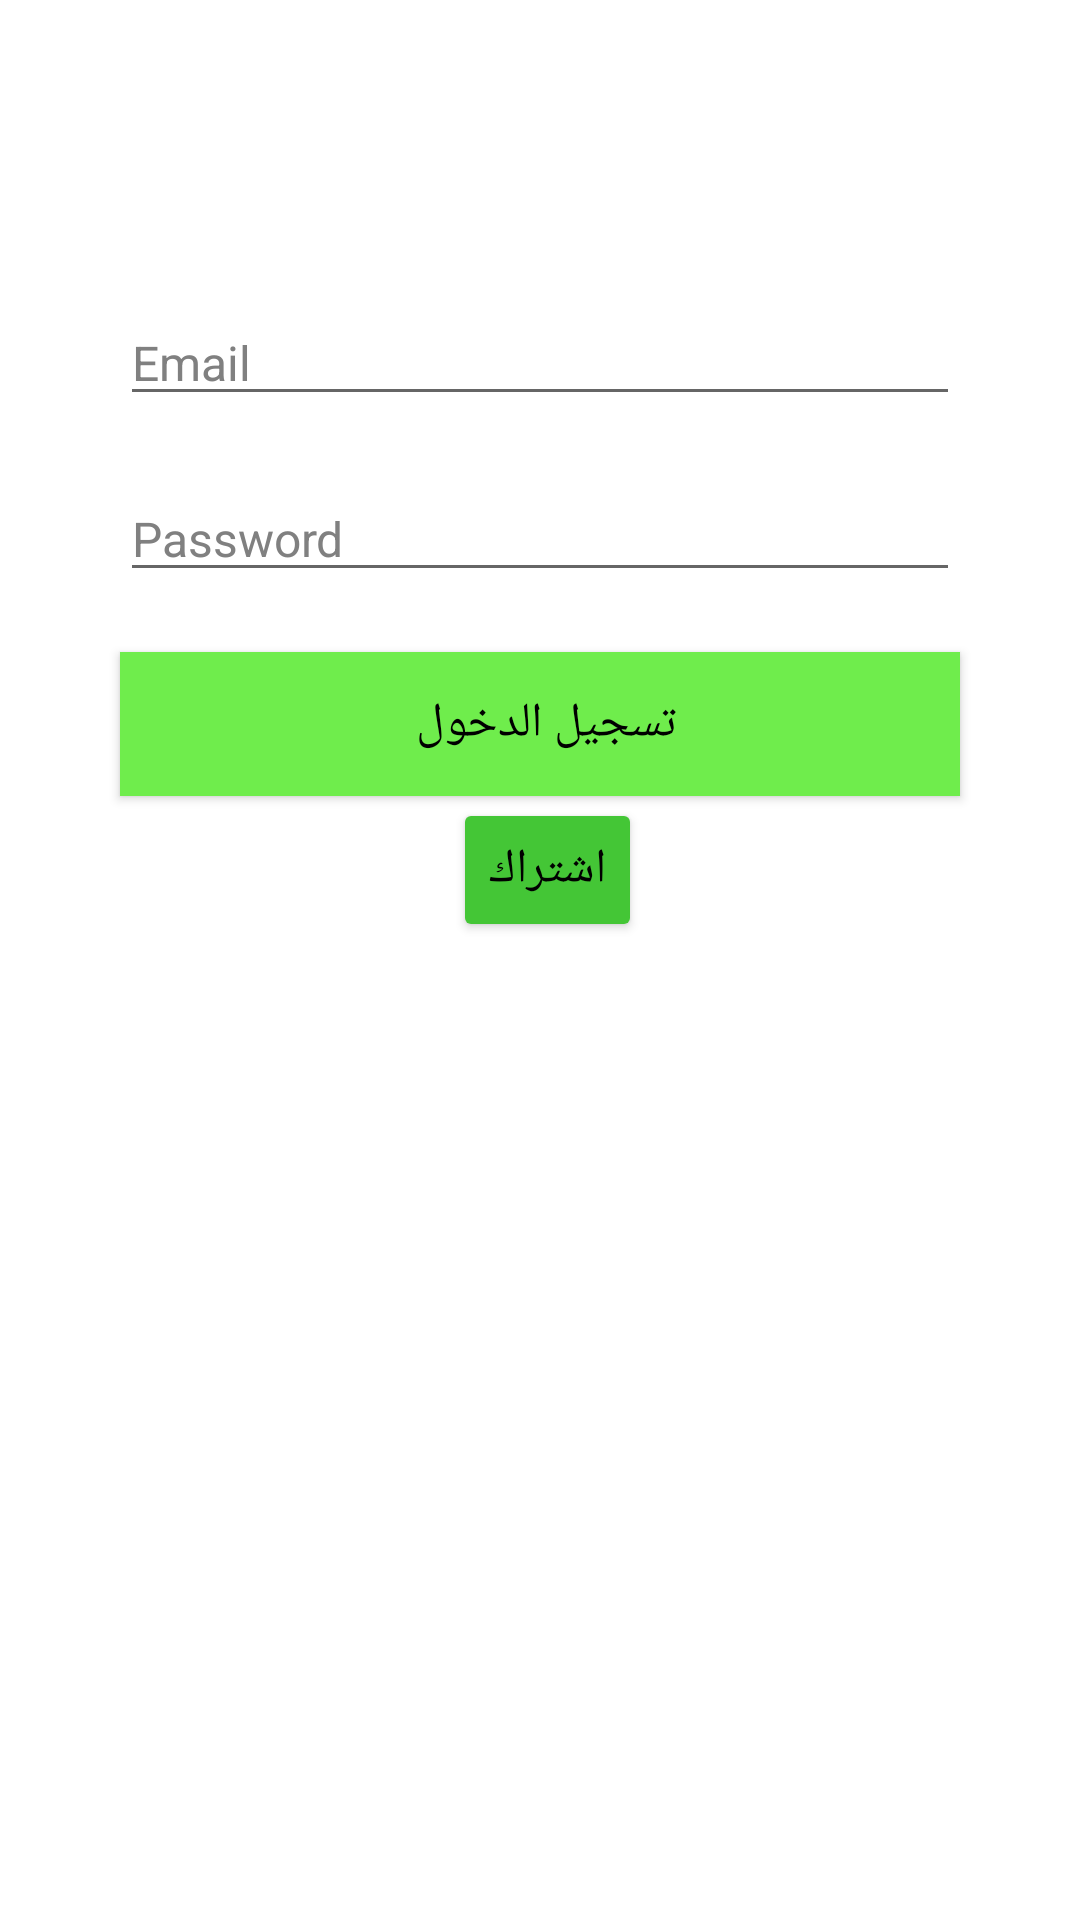

Here is an Android app screen rendered from its layout file. Give the layout XML and the strings, colors and styles it references.
<!-- AndroidManifest.xml: application theme Theme.PalliativeCareApppatients -->
<!-- res/layout/activity_login.xml -->
<?xml version="1.0" encoding="utf-8"?>
<androidx.constraintlayout.widget.ConstraintLayout xmlns:android="http://schemas.android.com/apk/res/android"
    xmlns:app="http://schemas.android.com/apk/res-auto"
    xmlns:tools="http://schemas.android.com/tools"
    android:layout_width="match_parent"
    android:layout_height="match_parent"
    tools:context=".LoginActivity">

    <RelativeLayout
        android:layout_width="match_parent"
        android:layout_height="match_parent"
        tools:layout_editor_absoluteX="-26dp"
        tools:layout_editor_absoluteY="-68dp">

        <ImageView
            android:id="@+id/logo"
            android:layout_width="wrap_content"
            android:layout_height="wrap_content"

            android:layout_centerHorizontal="true"
            android:layout_marginTop="50dp" />

        <EditText
            android:id="@+id/email_et"
            android:layout_width="match_parent"
            android:layout_height="wrap_content"
            android:layout_below="@id/logo"
            android:layout_marginStart="40dp"
            android:layout_marginTop="50dp"
            android:layout_marginEnd="40dp"
            android:hint="Email"
            android:inputType="textEmailAddress"
            android:textColorHint="@color/hint_color"
            android:textSize="16sp" />

        <EditText
            android:id="@+id/password_et"
            android:layout_width="match_parent"
            android:layout_height="wrap_content"
            android:layout_below="@id/email_et"
            android:layout_marginStart="40dp"
            android:layout_marginTop="20dp"
            android:layout_marginEnd="40dp"
            android:hint="Password"
            android:inputType="textPassword"
            android:textColorHint="@color/hint_color"
            android:textSize="16sp" />

        <Button
            android:id="@+id/login_btn"
            android:layout_width="match_parent"
            android:layout_height="wrap_content"
            android:layout_below="@id/password_et"
            android:layout_marginStart="40dp"
            android:layout_marginTop="20dp"
            android:layout_marginEnd="40dp"
            android:background="@color/colorPrimary"
            android:text="تسجيل الدخول "
            android:textColor="@color/black"
            android:textSize="16sp"
            app:backgroundTint="@color/colorPrimary" />


        <TextView
            android:id="@+id/register_tv"
            android:layout_width="173dp"
            android:layout_height="48dp"
            android:layout_below="@+id/login_btn"
            android:layout_alignStart="@+id/login_btn"
            android:layout_alignEnd="@+id/login_btn"
            android:layout_marginStart="81dp"
            android:layout_marginTop="51dp"
            android:layout_marginEnd="77dp"
            android:text="Don't have an account?"
            android:textColor="@color/colorBackground"
            android:textSize="16sp" />

        <Button
            android:id="@+id/register_btn"
            android:layout_width="wrap_content"
            android:layout_height="wrap_content"

            android:layout_alignStart="@+id/register_tv"
            android:layout_alignEnd="@+id/register_tv"
            android:layout_alignParentBottom="true"

            android:layout_marginStart="30dp"
            android:layout_marginEnd="29dp"
            android:layout_marginBottom="326dp"
            android:text="اشتراك"
            android:textColor="@color/black"
            android:textSize="16sp"
            app:backgroundTint="@color/colorPrimaryDark" />
    </RelativeLayout>


</androidx.constraintlayout.widget.ConstraintLayout>
<!-- resources referenced by this layout -->
<resources>
  <color name="black">#FF000000</color>
  <color name="colorBackground">#FFFFFF</color>
  <color name="colorPrimary">#6FED4C</color>
  <color name="colorPrimaryDark">#44C636</color>
  <color name="hint_color">#808080</color>
  <style name="Theme.PalliativeCareApppatients" parent="Theme.MaterialComponents.DayNight.DarkActionBar">
          
          <item name="colorPrimary">@color/purple_500</item>
          <item name="colorPrimaryVariant">@color/purple_700</item>
          <item name="colorOnPrimary">@color/white</item>
          
          <item name="colorSecondary">@color/teal_200</item>
          <item name="colorSecondaryVariant">@color/teal_700</item>
          <item name="colorOnSecondary">@color/black</item>
          
          <item name="android:statusBarColor" tools:targetApi="l">?attr/colorPrimaryVariant</item>
          
      </style>
  <color name="purple_500">#FF6200EE</color>
  <color name="purple_700">#FF3700B3</color>
  <color name="white">#FFFFFFFF</color>
  <color name="teal_200">#FF03DAC5</color>
  <color name="teal_700">#FF018786</color>
</resources>
